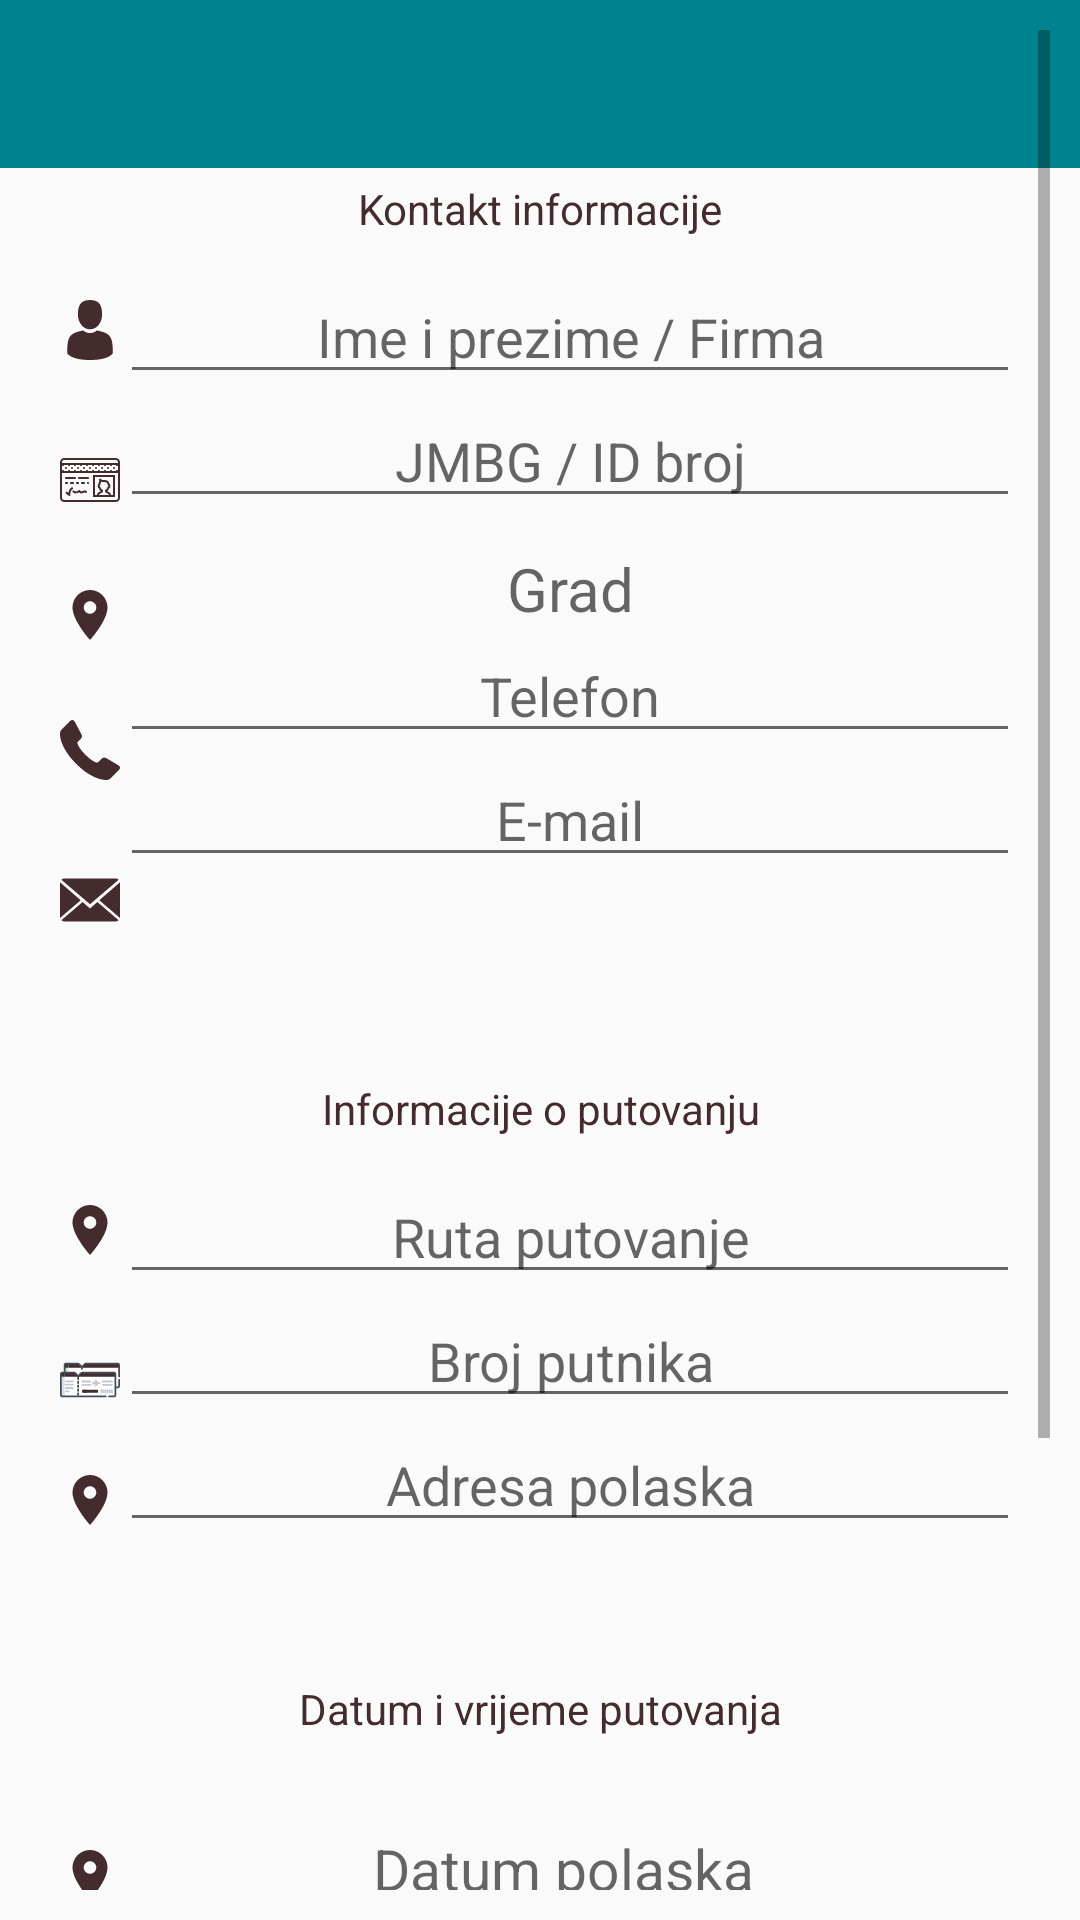

The Android layout XML behind this screen, and the referenced resources:
<!-- AndroidManifest.xml: application theme AppTheme -->
<!-- res/layout/fragment_zakup_.xml -->
<?xml version="1.0" encoding="utf-8"?>
<RelativeLayout xmlns:android="http://schemas.android.com/apk/res/android"
    xmlns:tools="http://schemas.android.com/tools"
    android:layout_width="match_parent"
    android:layout_height="match_parent"
    tools:context=".fragmenti.Zakup_Fragment"
    android:id="@+id/izgled"
    >

    <android.support.design.widget.AppBarLayout
        android:layout_width="match_parent"
        android:layout_height="?attr/actionBarSize">

        <RelativeLayout
            android:layout_width="match_parent"
            android:layout_height="match_parent"
            >


            <ImageButton
                android:layout_width="?attr/actionBarSize"
                android:layout_height="?attr/actionBarSize"
                android:id="@+id/btn_Nazad"
                android:background="?attr/selectableItemBackgroundBorderless"
                android:tint="@android:color/white"
                android:src="@drawable/ic_left_arrow"/>
        </RelativeLayout>

    </android.support.design.widget.AppBarLayout>

<ScrollView
    android:layout_width="match_parent"
    android:layout_height="match_parent"
    android:padding="10dp"

   >

    


    <RelativeLayout
        android:layout_width="match_parent"
        android:layout_height="match_parent"
        android:orientation="vertical"
      android:padding="10dp"
     android:layout_marginTop="40sp"
        >




    <TextView
        android:layout_width="match_parent"
        android:layout_height="wrap_content"
        android:text="Kontakt informacije"
        android:gravity="center"
        android:textColor="#442c2e"
        />

    <ImageView
        android:layout_width="20dp"
        android:layout_height="20dp"
        android:src="@drawable/ic_man_user"
        android:id="@+id/man"
        android:layout_marginTop="40sp"/>

    <EditText
        android:layout_width="match_parent"
        android:layout_height="wrap_content"
        android:hint="Ime i prezime / Firma"
        android:id="@+id/txtImeFirma"
        android:gravity="center"
        android:textColor="#442c2e"
        android:layout_marginTop="30dp"
        android:layout_toRightOf="@+id/man"
        />

    <ImageView
        android:layout_width="20dp"
        android:layout_height="20dp"
        android:src="@drawable/ic_id_card"
        android:id="@+id/id"
        android:layout_marginTop="90sp"/>

    <EditText
        android:layout_width="match_parent"
        android:layout_height="wrap_content"
        android:hint="JMBG / ID broj"
        android:id="@+id/txtJMBG"
        android:gravity="center"
        android:textColor="#442c2e"
        android:inputType="number"
        android:layout_below="@+id/txtImeFirma"
        android:layout_toRightOf="@+id/id"/>


    <ImageView
        android:layout_width="20dp"
        android:layout_height="20dp"
        android:src="@drawable/ic_baseline_location_on_24px"
        android:id="@+id/grad"
        android:layout_marginTop="135sp"/>

    <TextView
        android:id="@+id/txtGrad"
        android:layout_width="327dp"
        android:layout_height="wrap_content"
        android:layout_below="@+id/txtJMBG"
        android:textColor="#442c2e"
        android:layout_marginTop="10dp"
        android:layout_toRightOf="@+id/grad"
        android:gravity="center"
        android:hint="Grad"
        android:textSize="20dp" />


    <ImageView
        android:layout_width="20dp"
        android:layout_height="20dp"
        android:src="@drawable/ic_phone_receiver"
        android:id="@+id/telefon"
        android:layout_marginTop="180sp"/>

   <EditText
        android:layout_width="match_parent"
        android:layout_height="wrap_content"
        android:hint="Telefon"
        android:id="@+id/txtTelefon"
        android:gravity="center"
       android:textColor="#442c2e"
        android:inputType="phone"
       android:layout_below="@+id/txtGrad"
       android:layout_toRightOf="@+id/grad"/>


    <ImageView
        android:layout_width="20dp"
        android:layout_height="20dp"
        android:src="@drawable/ic_close_envelope"
        android:id="@+id/mail"
        android:layout_marginTop="230sp"/>

      <EditText
         android:layout_width="match_parent"
         android:layout_height="wrap_content"
         android:hint="E-mail"
          android:textColor="#442c2e"
         android:id="@+id/txtEmail"
         android:gravity="center"
            android:inputType="textEmailAddress"
          android:layout_below="@+id/txtTelefon"
         android:layout_toRightOf="@+id/mail"/>


       <TextView
           android:layout_width="match_parent"
           android:layout_height="wrap_content"
           android:text="Informacije o putovanju"
           android:gravity="center"
           android:textColor="#442c2e"
           android:layout_marginTop="300dp"/>


    <ImageView
        android:layout_width="20dp"
        android:layout_height="20dp"
        android:src="@drawable/ic_baseline_location_on_24px"
        android:id="@+id/ruta"
        android:layout_marginTop="340sp"/>

     <EditText
         android:layout_width="match_parent"
         android:layout_height="wrap_content"
         android:hint="Ruta putovanje"
         android:id="@+id/txtRuta"
         android:gravity="center"
         android:textColor="#442c2e"
         android:inputType="textMultiLine"
         android:layout_marginTop="330dp"
         android:layout_toRightOf="@+id/ruta"/>

    <ImageView
        android:layout_width="20dp"
        android:layout_height="20dp"
        android:src="@drawable/ic_plane_tickets"
        android:id="@+id/putnici"
        android:layout_marginTop="390sp"/>

      <EditText
         android:layout_width="match_parent"
         android:layout_height="wrap_content"
         android:hint="Broj putnika"
         android:id="@+id/txtBrojPutnika"
         android:gravity="center"
          android:textColor="#442c2e"
          android:inputType="number"
          android:layout_below="@+id/txtRuta"
          android:layout_toRightOf="@+id/putnici"/>


    <ImageView
        android:layout_width="20dp"
        android:layout_height="20dp"
        android:src="@drawable/ic_baseline_location_on_24px"
        android:id="@+id/polazak"
        android:layout_marginTop="430sp"/>

    <EditText
         android:layout_width="match_parent"
         android:layout_height="wrap_content"
         android:hint="Adresa polaska"
         android:id="@+id/txtAdresaPolaska"
         android:gravity="center"
        android:textColor="#442c2e"
            android:inputType="textMultiLine"
        android:layout_below="@+id/txtBrojPutnika"
        android:layout_toRightOf="@+id/polazak"/>


    <TextView
        android:layout_width="match_parent"
        android:layout_height="wrap_content"
        android:text="Datum i vrijeme putovanja"
        android:gravity="center"
        android:textColor="#442c2e"
        android:layout_marginTop="500dp"/>

    <ImageView
        android:layout_width="20dp"
        android:layout_height="20dp"
        android:src="@drawable/ic_baseline_location_on_24px"
        android:id="@+id/datumpolaska"
        android:layout_marginTop="555sp"/>

      <TextView
         android:layout_width="match_parent"
         android:layout_height="wrap_content"
         android:hint="Datum polaska "
         android:id="@+id/txtDatumPolaskaZakup"
         android:gravity="center"
          android:textColor="#442c2e"
         android:textSize="19dp"

         android:layout_marginTop="550dp"
          android:layout_toRightOf="@+id/datumpolaska"/>


    <ImageView
        android:layout_width="20dp"
        android:layout_height="20dp"
        android:src="@drawable/ic_clock_circular_outline"
        android:id="@+id/vrijemepolaska"
        android:layout_marginTop="600sp"/>

      <TextView
           android:layout_width="match_parent"
           android:layout_height="wrap_content"
           android:hint="Vrijeme polaska "
           android:id="@+id/txtVrijemePolaska"
           android:gravity="center"
          android:textSize="19dp"
          android:textColor="#442c2e"
          android:layout_marginTop="20dp"
          android:layout_below="@+id/txtDatumPolaskaZakup"
          android:layout_toRightOf="@+id/vrijemepolaska"/>


    <ImageView
        android:layout_width="20dp"
        android:layout_height="20dp"
        android:src="@drawable/ic_baseline_location_on_24px"
        android:id="@+id/datumdolaska"
        android:layout_marginTop="650sp"/>

     <TextView
          android:layout_width="match_parent"
          android:layout_height="wrap_content"
          android:hint="Datum dolaska "
          android:id="@+id/txtDatumDolaska"
          android:gravity="center"
        android:textSize="19dp"
         android:textColor="#442c2e"
         android:layout_marginTop="25dp"
         android:layout_below="@+id/txtVrijemePolaska"
         android:layout_toRightOf="@+id/datumdolaska"/>

    <ImageView
        android:layout_width="20dp"
        android:layout_height="20dp"
        android:src="@drawable/ic_clock_circular_outline"
        android:id="@+id/vrijemedolaska"
        android:layout_marginTop="695sp"/>

      <TextView
          android:layout_width="match_parent"
          android:layout_height="wrap_content"
          android:hint="Vrijeme dolaska "
          android:id="@+id/txtVrijemeDolaska"
          android:gravity="center"
          android:textSize="19sp"
          android:textColor="#442c2e"
          android:layout_marginTop="20dp"
          android:layout_below="@+id/txtDatumDolaska"
          android:layout_toRightOf="@+id/vrijemedolaska"/>


    <Button
        android:layout_width="match_parent"
        android:layout_height="wrap_content"
        android:text="Pošalji"
        android:layout_marginTop="10dp"
        android:background="#00acc1"
        android:textColor="@android:color/white"
        android:textSize="18dp"
        android:id="@+id/btnPosalji"

   android:layout_below="@+id/txtVrijemeDolaska"/>



</RelativeLayout>

</ScrollView>

  </RelativeLayout>
<!-- resources referenced by this layout -->
<resources>
  <!-- drawable ic_baseline_location_on_24px (drawable) -->
  <vector xmlns:android="http://schemas.android.com/apk/res/android"
      android:width="24dp"
      android:height="24dp"
      android:viewportWidth="24"
      android:viewportHeight="24">
    <path
        android:fillColor="#442C2E"
        android:pathData="M12,2C8.13,2 5,5.13 5,9c0,5.25 7,13 7,13s7,-7.75 7,-13c0,-3.87 -3.13,-7 -7,-7zM12,11.5c-1.38,0 -2.5,-1.12 -2.5,-2.5s1.12,-2.5 2.5,-2.5 2.5,1.12 2.5,2.5 -1.12,2.5 -2.5,2.5z"/>
  </vector>
  <!-- drawable ic_clock_circular_outline (drawable) -->
  <vector android:height="24dp" android:viewportHeight="97.16"
      android:viewportWidth="97.16" android:width="24dp" xmlns:android="http://schemas.android.com/apk/res/android">
      <path android:fillColor="#442C2E" android:pathData="M48.58,0C21.793,0 0,21.793 0,48.58s21.793,48.58 48.58,48.58s48.58,-21.793 48.58,-48.58S75.367,0 48.58,0zM48.58,86.823c-21.087,0 -38.244,-17.155 -38.244,-38.243S27.493,10.337 48.58,10.337S86.824,27.492 86.824,48.58S69.667,86.823 48.58,86.823z"/>
      <path android:fillColor="#442C2E" android:pathData="M73.898,47.08H52.066V20.83c0,-2.209 -1.791,-4 -4,-4c-2.209,0 -4,1.791 -4,4v30.25c0,2.209 1.791,4 4,4h25.832c2.209,0 4,-1.791 4,-4S76.107,47.08 73.898,47.08z"/>
  </vector>
  <!-- drawable ic_close_envelope (drawable) -->
  <vector android:height="24dp" android:viewportHeight="14"
      android:viewportWidth="14" android:width="24dp" xmlns:android="http://schemas.android.com/apk/res/android">
      <path android:fillColor="#442C2E" android:pathData="M7,9L5.268,7.484l-4.952,4.245C0.496,11.896 0.739,12 1.007,12h11.986c0.267,0 0.509,-0.104 0.688,-0.271L8.732,7.484L7,9z"/>
      <path android:fillColor="#442C2E" android:pathData="M13.684,2.271C13.504,2.103 13.262,2 12.993,2H1.007C0.74,2 0.498,2.104 0.318,2.273L7,8L13.684,2.271z"/>
      <path android:fillColor="#442C2E" android:pathData="M0,2.878l0,8.308l4.833,-4.107z"/>
      <path android:fillColor="#442C2E" android:pathData="M9.167,7.079l4.833,4.107l0,-8.311z"/>
  </vector>
  <!-- drawable ic_man_user (drawable) -->
  <vector android:height="24dp" android:viewportHeight="350"
      android:viewportWidth="350" android:width="24dp" xmlns:android="http://schemas.android.com/apk/res/android">
      <path android:fillColor="#442C2E" android:pathData="M175,171.173c38.914,0 70.463,-38.318 70.463,-85.586C245.463,38.318 235.105,0 175,0s-70.465,38.318 -70.465,85.587C104.535,132.855 136.084,171.173 175,171.173z"/>
      <path android:fillColor="#442C2E" android:pathData="M41.909,301.853C41.897,298.971 41.885,301.041 41.909,301.853L41.909,301.853z"/>
      <path android:fillColor="#442C2E" android:pathData="M308.085,304.104C308.123,303.315 308.098,298.63 308.085,304.104L308.085,304.104z"/>
      <path android:fillColor="#442C2E" android:pathData="M307.935,298.397c-1.305,-82.342 -12.059,-105.805 -94.352,-120.657c0,0 -11.584,14.761 -38.584,14.761s-38.586,-14.761 -38.586,-14.761c-81.395,14.69 -92.803,37.805 -94.303,117.982c-0.123,6.547 -0.18,6.891 -0.202,6.131c0.005,1.424 0.011,4.058 0.011,8.651c0,0 19.592,39.496 133.08,39.496c113.486,0 133.08,-39.496 133.08,-39.496c0,-2.951 0.002,-5.003 0.005,-6.399C308.062,304.575 308.018,303.664 307.935,298.397z"/>
  </vector>
  <style name="AppTheme" parent="Theme.AppCompat.Light.DarkActionBar">
          
          <item name="colorPrimary">@color/colorPrimary</item>
          <item name="colorPrimaryDark">@color/colorPrimaryDark</item>
          <item name="colorAccent">@color/colorAccent</item>
      </style>
  <color name="colorPrimary">#00838f</color>
  <color name="colorPrimaryDark">#006064</color>
  <color name="colorAccent">#D81B60</color>
</resources>
